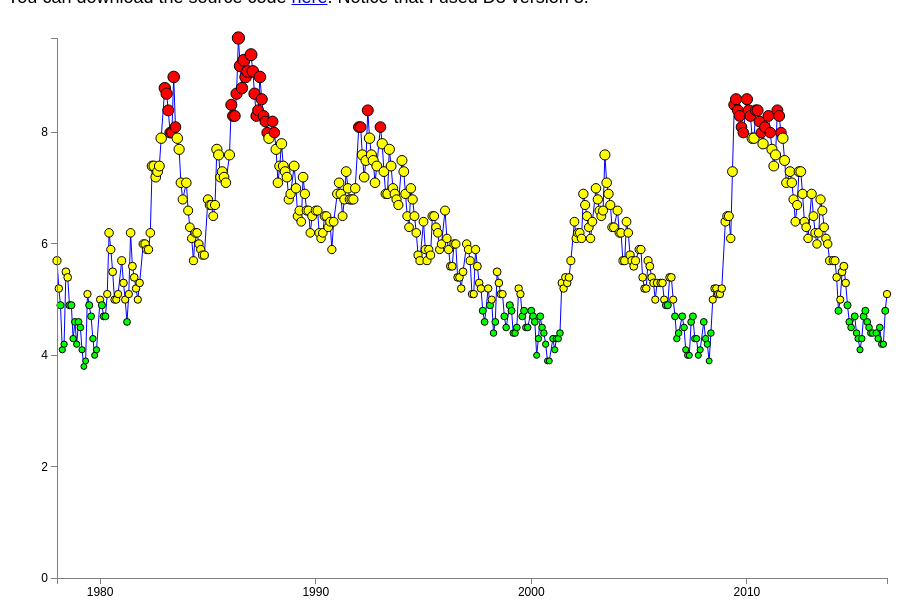
D3 v3 page, settled after 360 driven frames (6 s of simulated time); the page loaded 1 data file(s).



// Set the dimensions of the canvas / graph
var margin = {top: 30, right: 20, bottom: 30, left: 50},
    width = 900 - margin.left - margin.right,
    height = 600 - margin.top - margin.bottom;

// Parse the date / time
var parseDate = d3.time.format("%d-%b-%y").parse;
var parseDate2 = d3.time.format("%B-%Y").parse;

// Set the ranges
var x = d3.time.scale().range([0, width]);
var y = d3.scale.linear().range([height, 0]);

// Define the axes
var xAxis = d3.svg.axis().scale(x)
    .orient("bottom").ticks(5);

var yAxis = d3.svg.axis().scale(y)
    .orient("left").ticks(5);

// Define the line
var valueline = d3.svg.line()
    .x(function(d) { return x(d.date); })
    .y(function(d) { return y(d.unemplyment); });
    
// Adds the svg canvas
var svg = d3.select("body")
    .append("svg")
        .attr("width", width + margin.left + margin.right)
        .attr("height", height + margin.top + margin.bottom)
    .append("g")
        .attr("transform", 
              "translate(" + margin.left + "," + margin.top + ")");

  
d3.csv("unemplyment.csv", function(error, data) {    
  dataTX = [];  // Only time series for TX
  data.forEach(function(d) {
    if (d.State=="Texas")
        dataTX.push(d);
  });
  
  dataTX.forEach(function(d) {
    d.date = parseDate2(d.Month+"-"+d.Year);
    d.unemplyment = +d["Unemployment rates by State, not seasonally adjusted"];
    //    dataTX.push(d);
  });


  dataTX.sort(function(a,b){
    if (a.date<b.date)
        return -1;
    else if (a.date>b.date)
        return 1;
    else
        return 0;
  })  
  
  //debugger;
    // Scale the range of the data
    x.domain(d3.extent(dataTX, function(d) { return d.date; }));
    y.domain([0, d3.max(dataTX, function(d) { return d.unemplyment; })]);

    // Add the valueline path.
    svg.append("path")
        .attr("class", "line")
        .attr("d", valueline(dataTX));


    // Draw circles    
    svg.selectAll("circle")
      .data(dataTX).enter()
      .append("circle")
      .attr("stroke", "#000")
      .attr("fill", function(d,i){
        if (d.unemplyment<5)
          return "#0f0";
        else if (d.unemplyment>=5 && d.unemplyment<8)
          return "#ff0";
        else
          return "#f00";
      })
      .attr("cx", function(d){
        return x(d.date);
      })
      .attr("cy", function(d){
        return y(d.unemplyment);
      })
      .attr("r", function(d){
        return Math.pow(d.unemplyment, 0.8);
      });

    // Add the X Axis
    svg.append("g")
        .attr("class", "x axis")
        .attr("transform", "translate(0," + height + ")")
        .call(xAxis);

    // Add the Y Axis
    svg.append("g")
        .attr("class", "y axis")
        .call(yAxis);
//    debugger;    
});



### data: unemplyment.csv
Year, Month, State, Unemployment rates by State, not seasona…
2016, January, Alabama, 6.3
2016, January, Alaska, 7.3
2016, January, Arizona, 5.3
2016, January, Arkansas, 4.7
2016, January, California, 5.8
2016, January, Colorado, 3.2
2016, January, Connecticut, 6.0
2016, January, Delaware, 5.1
2016, January, District of Columbia, 6.6
2016, January, Florida, 5.1
2016, January, Georgia, 5.4
2016, January, Hawaii, 3.2
2016, January, Idaho, 4.7
2016, January, Illinois, 7.1
2016, January, Indiana, 5.1
2016, January, Iowa, 4.5
2016, January, Kansas, 4.4
2016, January, Kentucky, 6.2
2016, January, Louisiana, 6.3
2016, January, Maine, 4.6
2016, January, Maryland, 4.9
2016, January, Massachusetts, 4.9
2016, January, Michigan, 5.1
2016, January, Minnesota, 4.5
2016, January, Mississippi, 7.0
2016, January, Missouri, 4.7
2016, January, Montana, 5.1
2016, January, Nebraska, 3.4
2016, January, Nevada, 6.5
2016, January, New Hampshire, 3.2
2016, January, New Jersey, 4.7
2016, January, New Mexico, 6.5
2016, January, New York, 5.4
2016, January, North Carolina, 5.7
2016, January, North Dakota, 3.7
2016, January, Ohio, 5.7
2016, January, Oklahoma, 4.3
2016, January, Oregon, 5.1
2016, January, Pennsylvania, 5.2
2016, January, Rhode Island, 6.3
2016, January, South Carolina, 5.6
2016, January, South Dakota, 3.2
2016, January, Tennessee, 4.9
2016, January, Texas, 4.4
2016, January, Utah, 3.7
2016, January, Vermont, 4.0
2016, January, Virginia, 4.4
2016, January, Washington, 6.5
2016, January, West Virginia, 7.4
2016, January, Wisconsin, 5.2
2016, January, Wyoming, 5.8
2016, February, Alabama, 6.4
2016, February, Alaska, 7.7
2016, February, Arizona, 5.2
2016, February, Arkansas, 4.7
2016, February, California, 5.7
2016, February, Colorado, 3.3
2016, February, Connecticut, 6.0
2016, February, Delaware, 4.8
2016, February, District of Columbia, 6.9
... 23,102 more rows